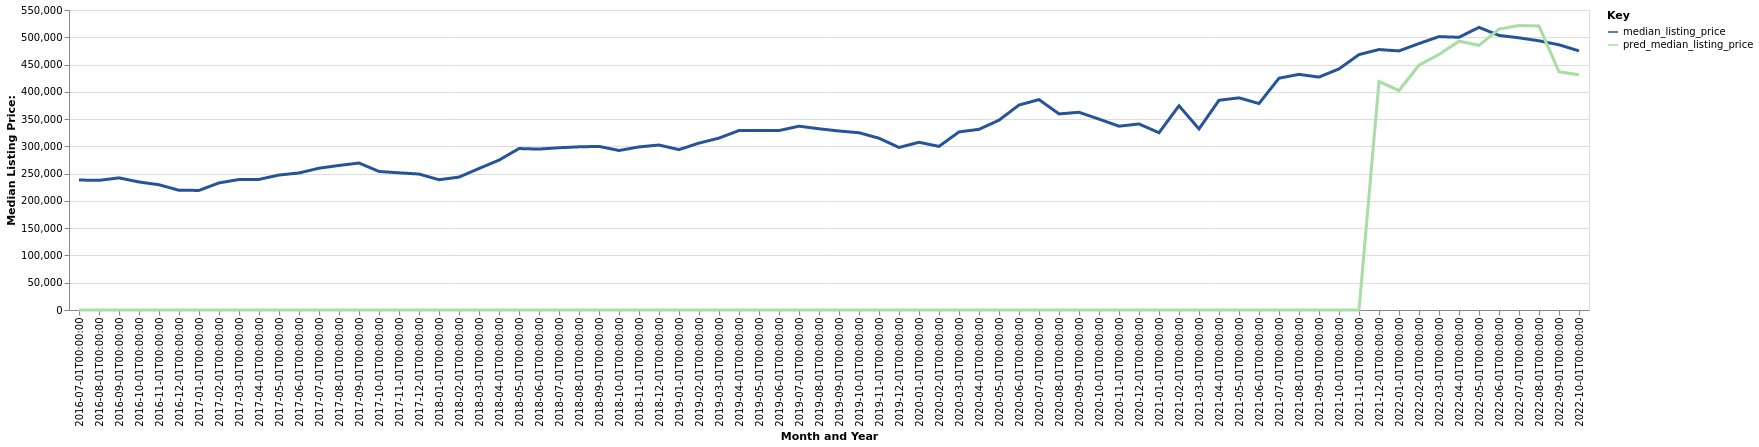

The file beside this chart, header and first rows:
date, time_idx, median_listing_price, thirty_year_interest_rate_five, month, county_name, active_listing_count, pred_median_listing_price, month_year
2016-07-01, 0, 238288, 3.72, 7, Shelton, WA, 477.0, 0, Jul-2016
2016-08-01, 1, 237675, 3.73, 8, Shelton, WA, 465.0, 0, Aug-2016
2016-09-01, 2, 242250, 3.66, 9, Shelton, WA, 442.0, 0, Sep-2016
2016-10-01, 3, 234700, 3.64, 10, Shelton, WA, 430.0, 0, Oct-2016
2016-11-01, 4, 229625, 3.66, 11, Shelton, WA, 388.0, 0, Nov-2016
2016-12-01, 5, 219500, 3.48, 12, Shelton, WA, 334.0, 0, Dec-2016
2017-01-01, 6, 219250, 3.45, 1, Shelton, WA, 286.0, 0, Jan-2017
2017-02-01, 7, 233000, 3.5, 2, Shelton, WA, 259.0, 0, Feb-2017
2017-03-01, 8, 239250, 3.52, 3, Shelton, WA, 262.0, 0, Mar-2017
2017-04-01, 9, 239450, 4.03, 4, Shelton, WA, 278.0, 0, Apr-2017
2017-05-01, 10, 247450, 4.32, 5, Shelton, WA, 297.0, 0, May-2017
2017-06-01, 11, 251200, 4.2, 6, Shelton, WA, 329.0, 0, Jun-2017
2017-07-01, 12, 259950, 4.19, 7, Shelton, WA, 352.0, 0, Jul-2017
2017-08-01, 13, 265000, 4.3, 8, Shelton, WA, 370.0, 0, Aug-2017
2017-09-01, 14, 269450, 4.1, 9, Shelton, WA, 362.0, 0, Sep-2017
2017-10-01, 15, 253975, 4.05, 10, Shelton, WA, 337.0, 0, Oct-2017
2017-11-01, 16, 251500, 3.94, 11, Shelton, WA, 291.0, 0, Nov-2017
2017-12-01, 17, 249250, 4.03, 12, Shelton, WA, 249.0, 0, Dec-2017
2018-01-01, 18, 238850, 3.93, 1, Shelton, WA, 199.0, 0, Jan-2018
2018-02-01, 19, 243631, 3.83, 2, Shelton, WA, 179.0, 0, Feb-2018
2018-03-01, 20, 259450, 3.94, 3, Shelton, WA, 183.0, 0, Mar-2018
2018-04-01, 21, 274750, 3.95, 4, Shelton, WA, 182.0, 0, Apr-2018
2018-05-01, 22, 296000, 3.99, 5, Shelton, WA, 203.0, 0, May-2018
2018-06-01, 23, 295000, 4.15, 6, Shelton, WA, 250.0, 0, Jun-2018
2018-07-01, 24, 297445, 4.4, 7, Shelton, WA, 282.0, 0, Jul-2018
2018-08-01, 25, 299163, 4.46, 8, Shelton, WA, 306.0, 0, Aug-2018
2018-09-01, 26, 299900, 4.58, 9, Shelton, WA, 309.0, 0, Sep-2018
2018-10-01, 27, 292450, 4.66, 10, Shelton, WA, 297.0, 0, Oct-2018
2018-11-01, 28, 299000, 4.62, 11, Shelton, WA, 237.0, 0, Nov-2018
2018-12-01, 29, 302450, 4.54, 12, Shelton, WA, 223.0, 0, Dec-2018
2019-01-01, 30, 294000, 4.6, 1, Shelton, WA, 200.0, 0, Jan-2019
2019-02-01, 31, 306000, 4.72, 2, Shelton, WA, 175.0, 0, Feb-2019
2019-03-01, 32, 315136, 4.9, 3, Shelton, WA, 164.0, 0, Mar-2019
2019-04-01, 33, 329075, 4.94, 4, Shelton, WA, 168.0, 0, Apr-2019
2019-05-01, 34, 329248, 4.75, 5, Shelton, WA, 206.0, 0, May-2019
2019-06-01, 35, 329000, 4.51, 6, Shelton, WA, 241.0, 0, Jun-2019
2019-07-01, 36, 337000, 4.41, 7, Shelton, WA, 244.0, 0, Jul-2019
2019-08-01, 37, 332266, 4.41, 8, Shelton, WA, 255.0, 0, Aug-2019
2019-09-01, 38, 328165, 4.2, 9, Shelton, WA, 259.0, 0, Sep-2019
2019-10-01, 39, 324988, 4.14, 10, Shelton, WA, 253.0, 0, Oct-2019
2019-11-01, 40, 314950, 3.84, 11, Shelton, WA, 218.0, 0, Nov-2019
2019-12-01, 41, 298000, 3.81, 12, Shelton, WA, 182.0, 0, Dec-2019
2020-01-01, 42, 307500, 3.75, 1, Shelton, WA, 164.0, 0, Jan-2020
2020-02-01, 43, 299950, 3.73, 2, Shelton, WA, 153.0, 0, Feb-2020
2020-03-01, 44, 326500, 3.78, 3, Shelton, WA, 177.0, 0, Mar-2020
2020-04-01, 45, 331250, 3.75, 4, Shelton, WA, 190.0, 0, Apr-2020
2020-05-01, 46, 348000, 3.74, 5, Shelton, WA, 188.0, 0, May-2020
2020-06-01, 47, 375775, 3.72, 6, Shelton, WA, 175.0, 0, Jun-2020
2020-07-01, 48, 385750, 3.49, 7, Shelton, WA, 167.0, 0, Jul-2020
2020-08-01, 49, 359500, 3.65, 8, Shelton, WA, 148.0, 0, Aug-2020
2020-09-01, 50, 362500, 3.33, 9, Shelton, WA, 130.0, 0, Sep-2020
2020-10-01, 51, 350000, 3.28, 10, Shelton, WA, 118.0, 0, Oct-2020
2020-11-01, 52, 337000, 3.21, 11, Shelton, WA, 74.0, 0, Nov-2020
2020-12-01, 53, 341074, 3.07, 12, Shelton, WA, 60.0, 0, Dec-2020
2021-01-01, 54, 325000, 2.99, 1, Shelton, WA, 41.0, 0, Jan-2021
2021-02-01, 55, 374475, 2.93, 2, Shelton, WA, 42.0, 0, Feb-2021
2021-03-01, 56, 332000, 2.88, 3, Shelton, WA, 48.0, 0, Mar-2021
2021-04-01, 57, 384475, 2.84, 4, Shelton, WA, 59.0, 0, Apr-2021
2021-05-01, 58, 388950, 2.71, 5, Shelton, WA, 63.0, 0, May-2021
2021-06-01, 59, 378500, 2.79, 6, Shelton, WA, 76.0, 0, Jun-2021
... 16 more rows
